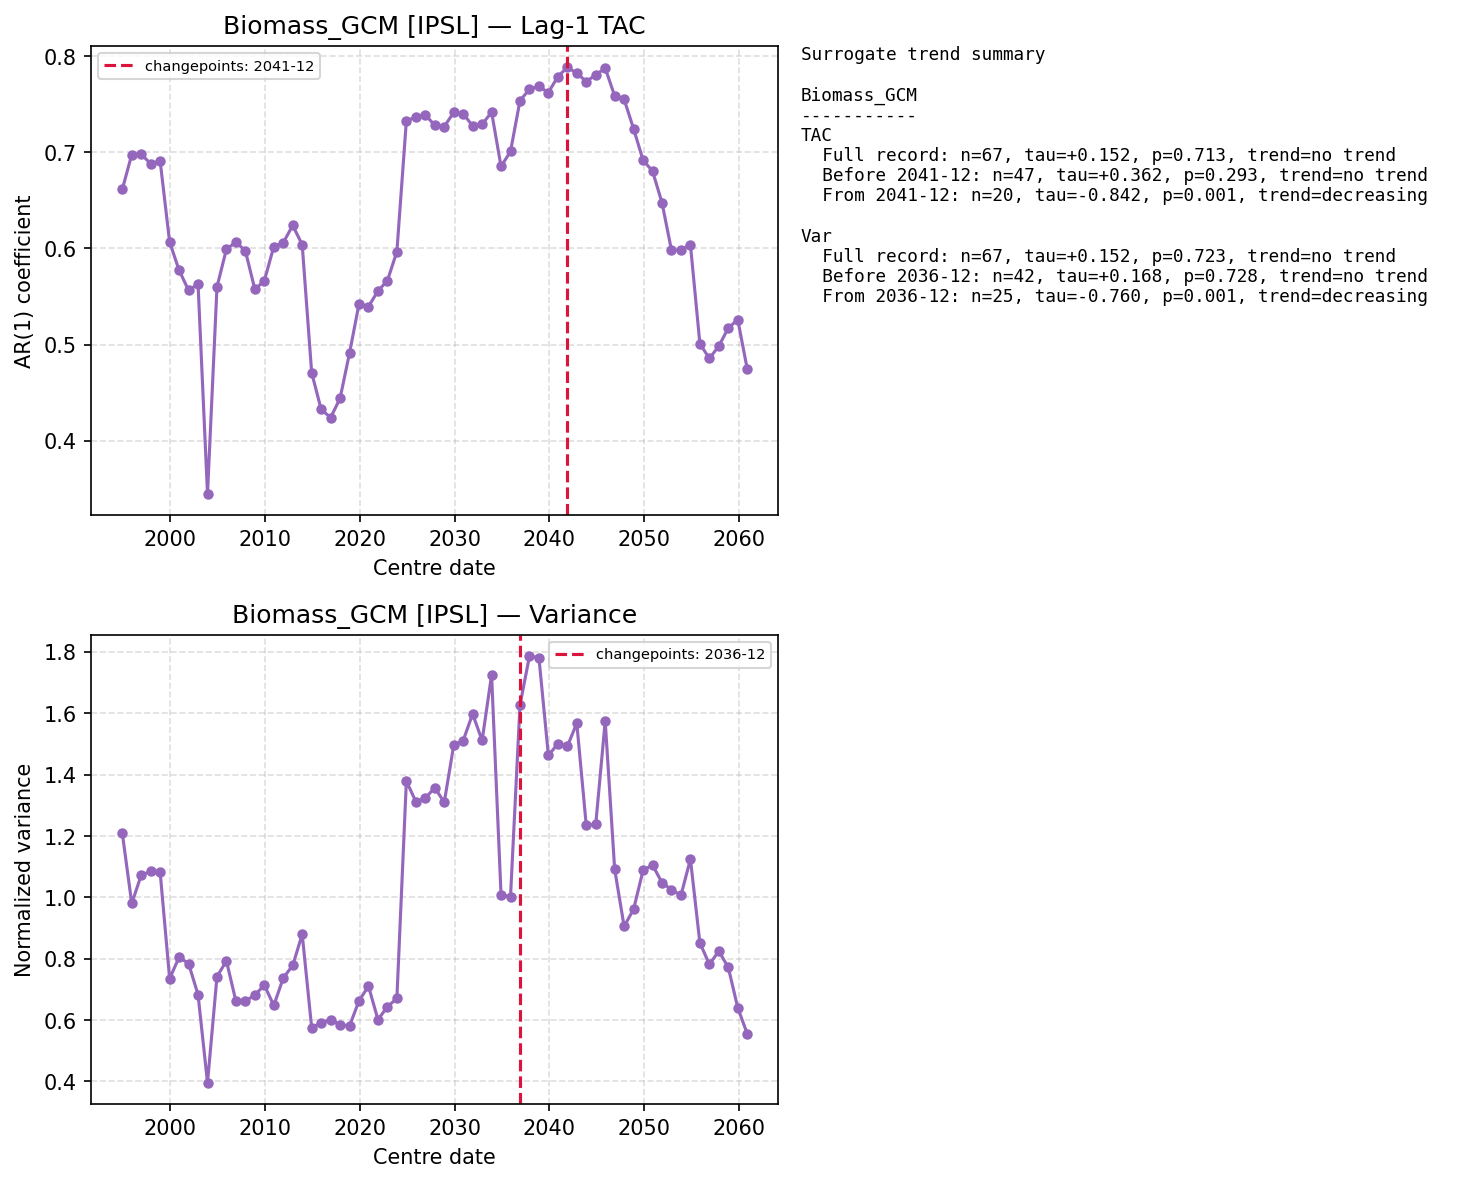

The file beside this chart, header and first rows:
centre_date, TAC, Var
1994-12-01, 0.6615, 1.21
1995-12-01, 0.6976, 0.9802
1996-12-01, 0.6979, 1.073
1997-12-01, 0.6881, 1.085
1998-12-01, 0.6908, 1.081
1999-12-01, 0.6067, 0.7351
2000-12-01, 0.5774, 0.8053
2001-12-01, 0.5564, 0.7843
2002-12-01, 0.5631, 0.683
2003-12-01, 0.3447, 0.3958
2004-12-01, 0.5601, 0.7421
2005-12-01, 0.5993, 0.7929
2006-12-01, 0.6065, 0.6617
2007-12-01, 0.5976, 0.6623
2008-12-01, 0.5574, 0.6816
2009-12-01, 0.5665, 0.7141
2010-12-01, 0.6019, 0.6477
2011-12-01, 0.6061, 0.7372
2012-12-01, 0.624, 0.7784
2013-12-01, 0.6039, 0.8798
2014-12-01, 0.4709, 0.5754
2015-12-01, 0.4328, 0.5914
2016-12-01, 0.4241, 0.602
2017-12-01, 0.4443, 0.5856
2018-12-01, 0.4914, 0.5808
2019-12-01, 0.5423, 0.6631
2020-12-01, 0.5396, 0.7105
2021-12-01, 0.5559, 0.6017
2022-12-01, 0.5665, 0.6434
2023-12-01, 0.5968, 0.6711
2024-12-01, 0.7328, 1.379
2025-12-01, 0.7367, 1.312
2026-12-01, 0.7391, 1.323
2027-12-01, 0.728, 1.358
2028-12-01, 0.7268, 1.31
2029-12-01, 0.7414, 1.496
2030-12-01, 0.7401, 1.511
2031-12-01, 0.7275, 1.598
2032-12-01, 0.729, 1.512
2033-12-01, 0.7418, 1.725
2034-12-01, 0.6853, 1.009
2035-12-01, 0.7009, 1.002
2036-12-01, 0.7537, 1.627
2037-12-01, 0.7655, 1.787
2038-12-01, 0.7685, 1.782
2039-12-01, 0.7621, 1.463
2040-12-01, 0.7788, 1.501
2041-12-01, 0.7883, 1.492
2042-12-01, 0.7823, 1.568
2043-12-01, 0.7736, 1.235
2044-12-01, 0.7805, 1.239
2045-12-01, 0.7875, 1.574
2046-12-01, 0.7586, 1.092
2047-12-01, 0.7551, 0.9055
2048-12-01, 0.7243, 0.9615
2049-12-01, 0.6918, 1.088
2050-12-01, 0.6804, 1.105
2051-12-01, 0.6476, 1.048
2052-12-01, 0.5981, 1.025
2053-12-01, 0.5984, 1.006
... 7 more rows
